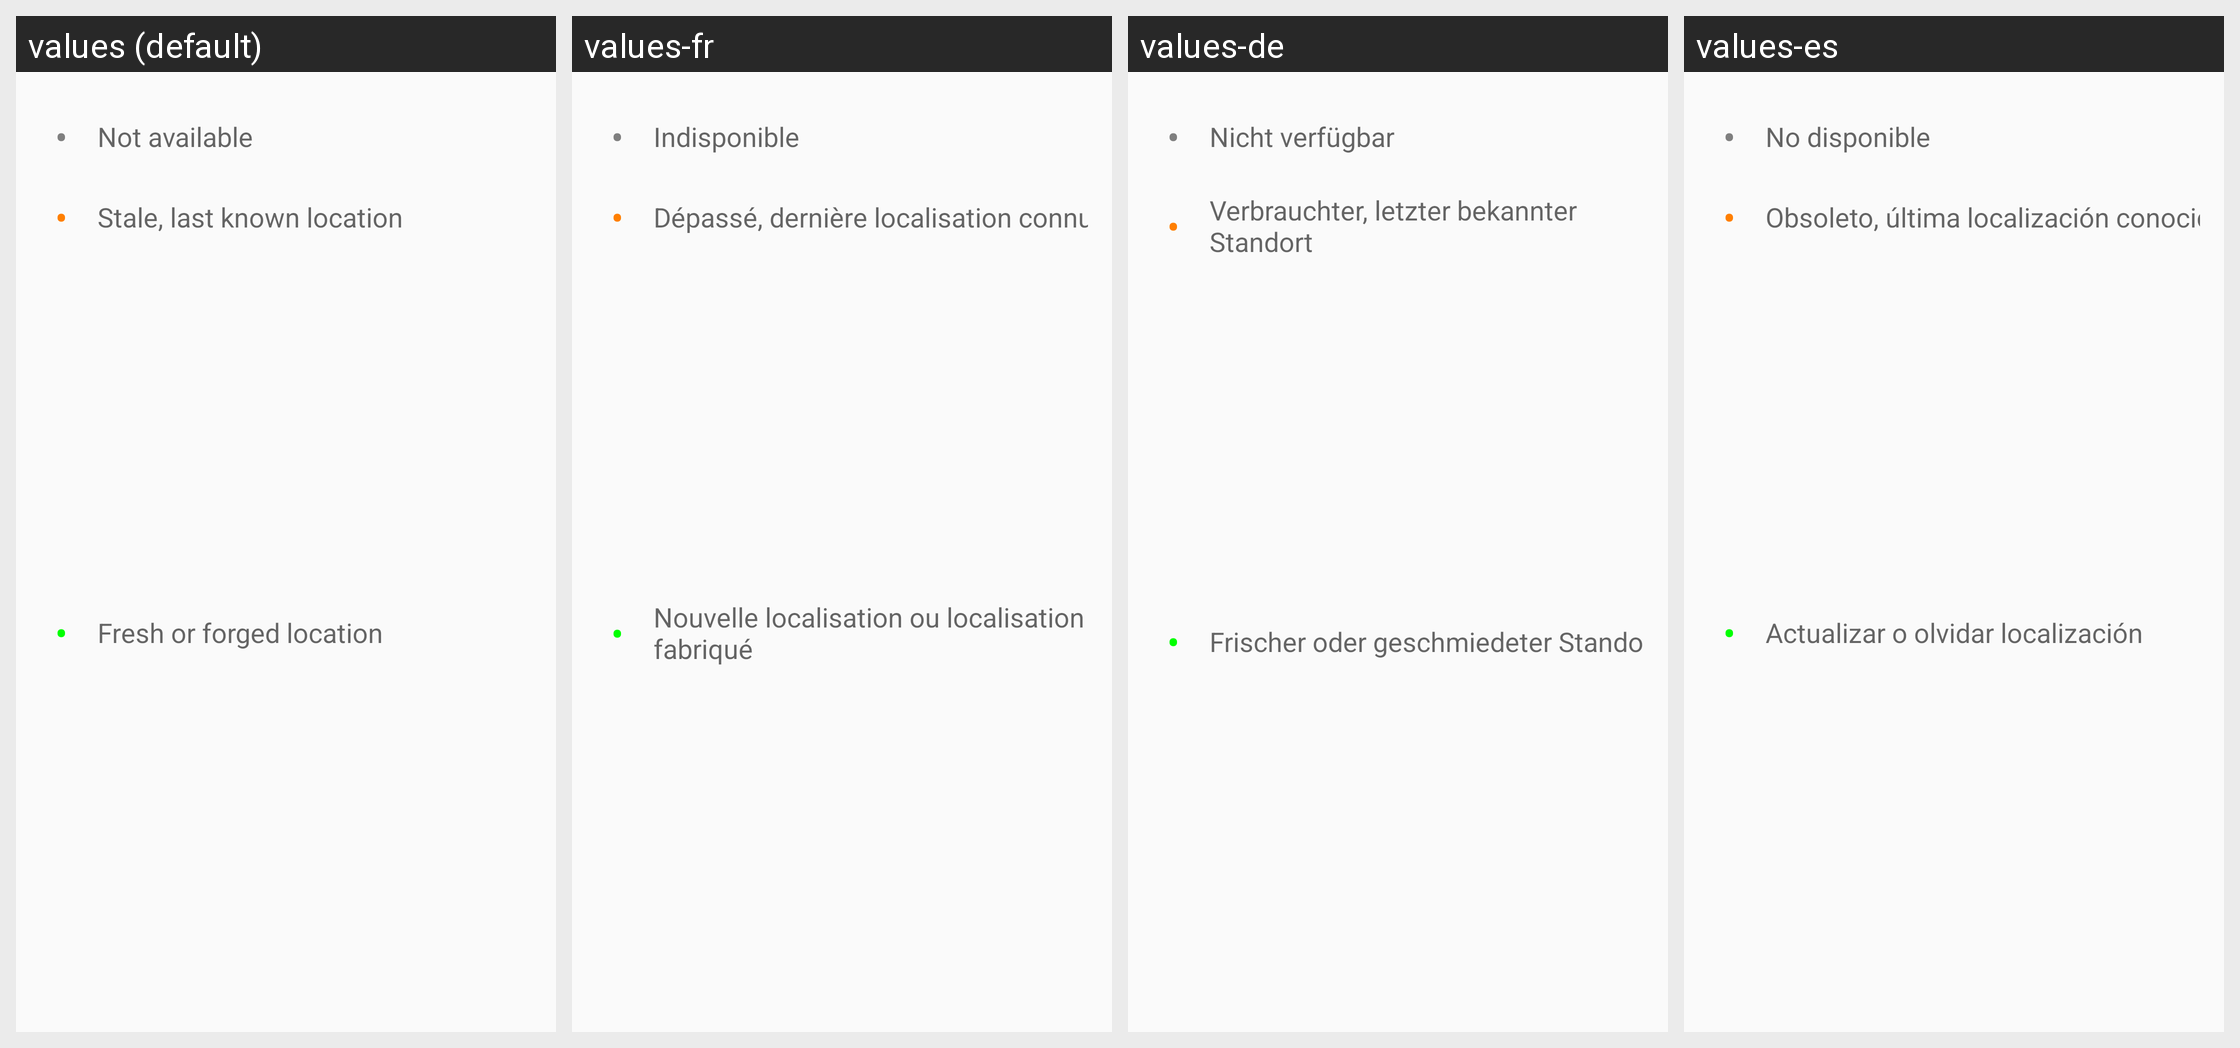

The Android screen above is rendered under several locales of the same app. Produce the string resources it draws, with the default and per-locale values.
Android screen res/layout/dialog_mates_info.xml rendered under 4 locales, left to right: values (default), values-fr, values-de, values-es. Device: Nexus 5 (rendered at 1080×1920; each locale shown at half size, 540×960, under a caption strip naming it); theme AppTheme.
Other locales in the repository, not shown: values-ja, values-ko, values-nl, values-ru, values-th, values-vi, values-zh-rTW.
Strings drawn on this screen, with the default value and each locale's value (text and hints the layout hard-codes, and strings that could not be matched under every locale, appear in the picture but are not listed):

location_status_not_avail
  values: Not available
  values-fr: Indisponible
  values-de: Nicht verfügbar
  values-es: No disponible

location_status_stale
  values: Stale, last known location
  values-fr: Dépassé, dernière localisation connue
  values-de: Verbrauchter, letzter bekannter Standort
  values-es: Obsoleto, última localización conocida

location_status_fresh
  values: Fresh or forged location
  values-fr: Nouvelle localisation ou localisation fabriqué
  values-de: Frischer oder geschmiedeter Standort
  values-es: Actualizar o olvidar localización
